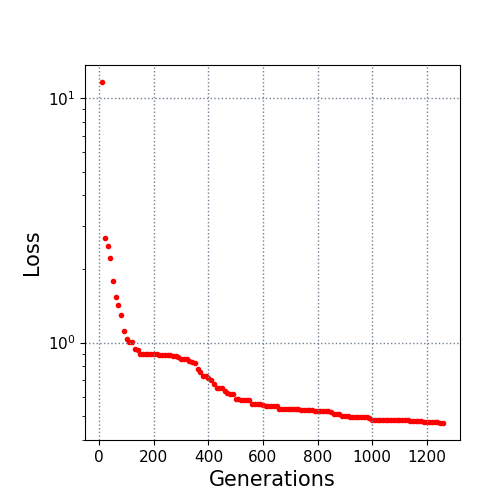

Values plotted in this chart, from the file beside it:
10.0, 11.625593
20.0, 2.688
30.0, 2.48
40.0, 2.225
50.0, 1.784
60.0, 1.533
70.0, 1.425
80.0, 1.295
90.0, 1.112
100.0, 1.037
110.0, 1.008
120.0, 1.006
130.0, 0.9453
140.0, 0.9316
150.0, 0.9016
160.0, 0.8984
170.0, 0.8984
180.0, 0.8984
190.0, 0.8984
200.0, 0.8984
210.0, 0.8984
220.0, 0.892
230.0, 0.892
240.0, 0.892
250.0, 0.892
260.0, 0.892
270.0, 0.8773
280.0, 0.8773
290.0, 0.8749
300.0, 0.8584
310.0, 0.855
320.0, 0.855
330.0, 0.8444
340.0, 0.8314
350.0, 0.8288
360.0, 0.7774
370.0, 0.7574
380.0, 0.733
390.0, 0.7288
400.0, 0.7179
410.0, 0.7037
420.0, 0.679
430.0, 0.6539
440.0, 0.6539
450.0, 0.6534
460.0, 0.6313
470.0, 0.6241
480.0, 0.6161
490.0, 0.6161
500.0, 0.5879
510.0, 0.5866
520.0, 0.585
530.0, 0.5804
540.0, 0.5804
550.0, 0.5804
560.0, 0.5608
570.0, 0.5608
580.0, 0.5598
590.0, 0.5598
600.0, 0.5549
610.0, 0.55
... 65 more rows
